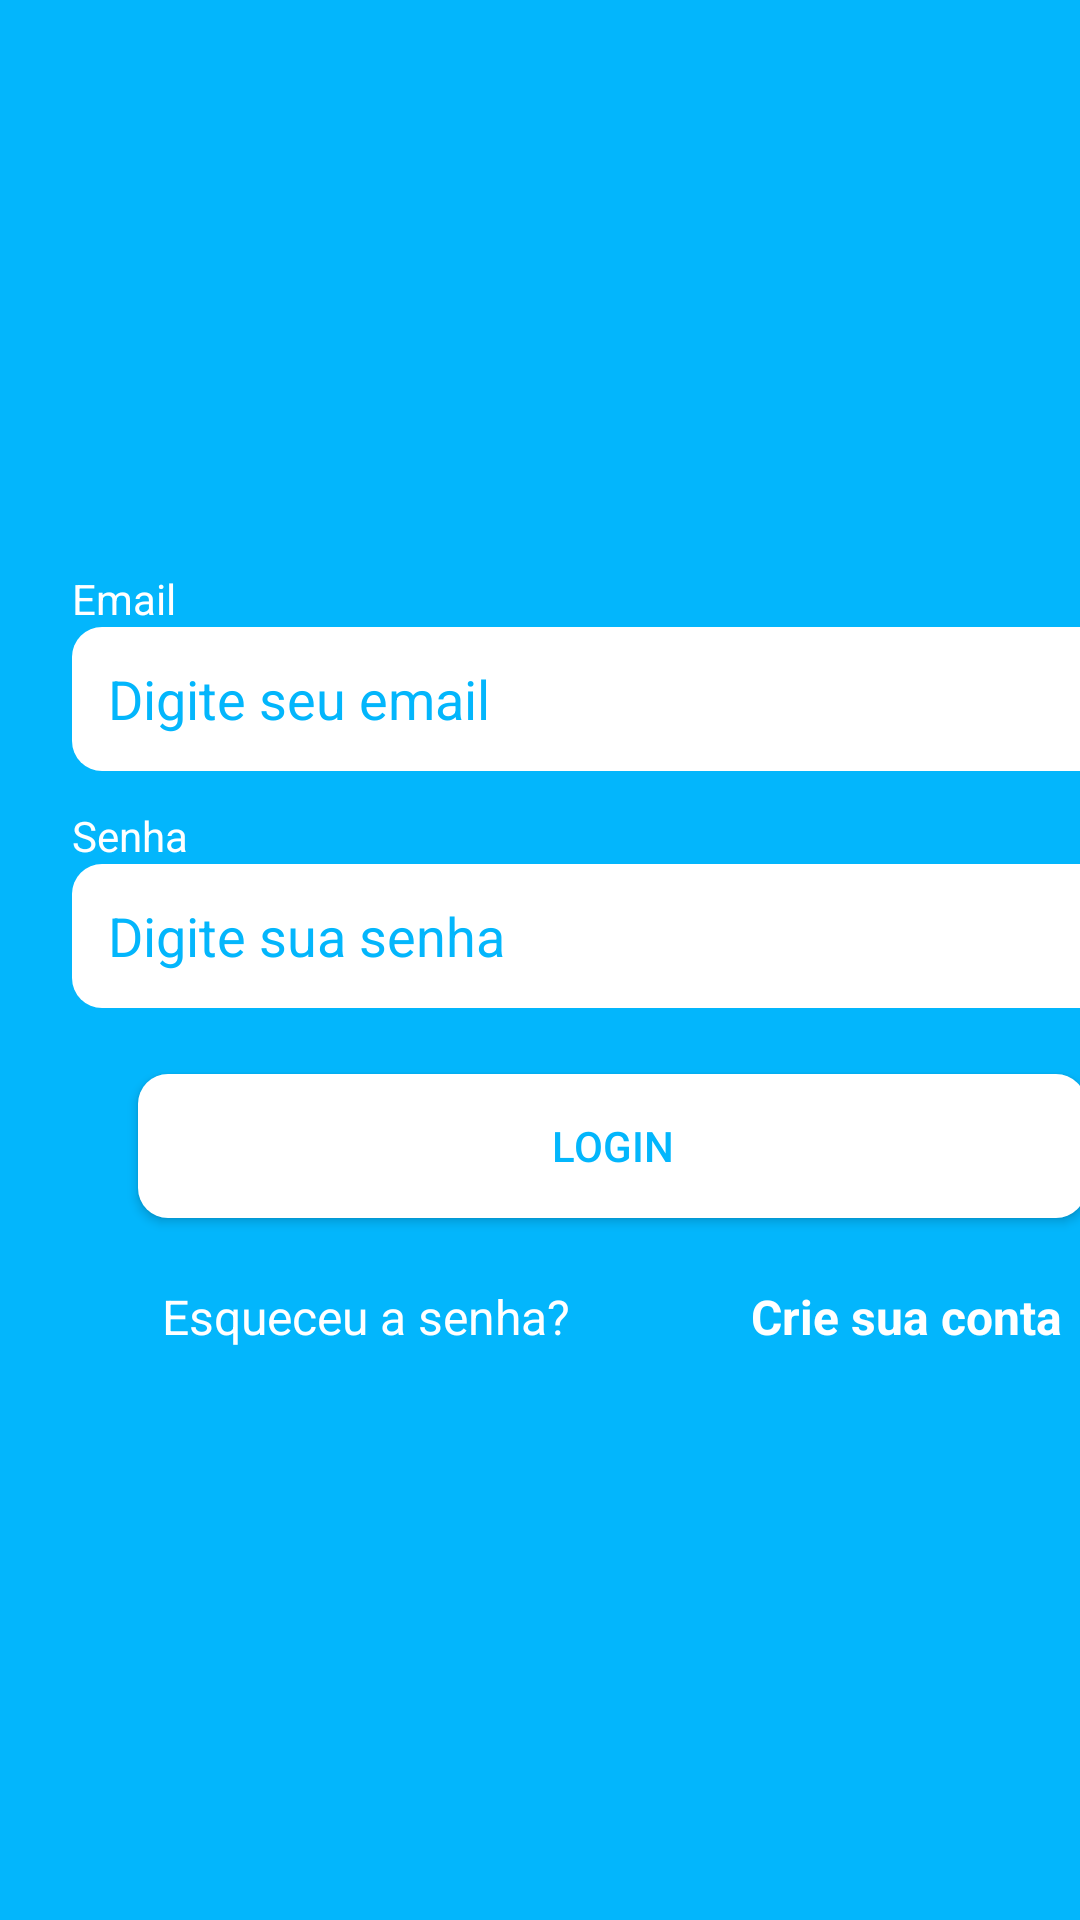

The Android layout XML behind this screen, and the referenced resources:
<!-- AndroidManifest.xml: application theme Theme.CRUDTASKAPP -->
<!-- res/layout/fragment_login.xml -->
<?xml version="1.0" encoding="utf-8"?>
<ScrollView xmlns:android="http://schemas.android.com/apk/res/android"
    xmlns:app="http://schemas.android.com/apk/res-auto"
    xmlns:tools="http://schemas.android.com/tools"
    android:layout_width="match_parent"
    android:fillViewport="true"
    android:layout_height="match_parent"
    tools:context=".ui.auth.LoginFragment">

    <LinearLayout
        android:id="@+id/linearLayout"
        android:layout_width="match_parent"
        android:layout_height="wrap_content"
        android:orientation="vertical"
        android:gravity="center_vertical"
        android:layout_marginHorizontal="24dp"
        app:layout_constraintBottom_toBottomOf="parent"
        app:layout_constraintEnd_toEndOf="parent"
        app:layout_constraintStart_toStartOf="parent"
        app:layout_constraintTop_toTopOf="parent" >

        <TextView
            android:layout_width="wrap_content"
            android:layout_height="wrap_content"
            android:text="@string/text_email_login"
            android:textColor="@color/white"/>
        
        <EditText
            android:id="@+id/edit_email"
            android:layout_width="match_parent"
            android:layout_height="48dp"
            android:paddingStart="12dp"
            android:inputType="textEmailAddress"

            android:textColorHint="@color/app_default"
            android:hint="@string/hint_email_login"
            android:background="@drawable/bg_edit_text"
            android:textColor="@color/app_default"/>
        <TextView
            android:layout_width="wrap_content"
            android:layout_height="wrap_content"
            android:layout_marginTop="12dp"
            android:text="@string/text_login_password"
            android:textColor="@color/white"/>

        <EditText
            android:id="@+id/edit_password"
            android:layout_width="match_parent"
            android:layout_height="48dp"
            android:paddingStart="12dp"
            android:inputType="textPassword"
            android:textColorHint="@color/app_default"
            android:background="@drawable/bg_edit_text"
            android:hint="@string/hint_login_password"
            android:textColor="@color/app_default"/>

        <Button
            android:id="@+id/btn_login"
            android:layout_width="match_parent"
            android:layout_height="48dp"
            android:text="@string/text_button_login"
            android:layout_marginTop="22dp"
            android:textColor="@color/app_default"
            android:background="@drawable/bg_edit_text"
            android:layout_marginHorizontal="22dp"
            app:backgroundTint="@null"
            android:textAllCaps="true"/>

        <LinearLayout
            android:layout_width="match_parent"
            android:layout_height="wrap_content"
            android:layout_marginTop="22dp"
            android:orientation="horizontal">

            <TextView
                android:id="@+id/text_esqueceu"
                android:layout_width="wrap_content"
                android:layout_height="wrap_content"
                android:layout_weight="1"
                android:textSize="16sp"
                android:gravity="center"
                android:text="@string/text_esqueceu_a_senha"
                android:textColor="@color/white"/>
            <TextView
                android:id="@+id/text_create"
                android:layout_width="wrap_content"
                android:layout_height="wrap_content"
                android:layout_weight="1"
                android:textSize="16sp"
                android:textStyle="bold"
                android:gravity="center"
                android:text="@string/text_create_account"
                android:textColor="@color/white"/>

        </LinearLayout>

        <ProgressBar
            android:id="@+id/progressBar"
            style="?android:attr/progressBarStyle"
            android:layout_width="match_parent"
            android:layout_marginTop="20dp"
            android:visibility="gone"
            tools:visibility="visible"
            android:layout_height="wrap_content"
            android:indeterminateTint="@color/white"/>
    </LinearLayout>


</ScrollView>
<!-- resources referenced by this layout -->
<resources>
  <color name="app_default">#03b6fc</color>
  <color name="white">#FFFFFFFF</color>
  <!-- drawable bg_edit_text (drawable) -->
  <?xml version="1.0" encoding="utf-8"?>
  <shape
      android:shape="rectangle"
      xmlns:android="http://schemas.android.com/apk/res/android">
  
      <corners android:radius="10dp"/>
      <solid android:color="@color/white"/>
  
  </shape>
  <string name="hint_email_login">Digite seu email</string>
  <string name="hint_login_password">Digite sua senha</string>
  <string name="text_button_login">Login</string>
  <string name="text_create_account">Crie sua conta</string>
  <string name="text_email_login">Email</string>
  <string name="text_esqueceu_a_senha">Esqueceu a senha?</string>
  <string name="text_login_password">Senha</string>
  <style name="Theme.CRUDTASKAPP" parent="Base.Theme.CRUDTASKAPP" />
  
  
      //bottomSheet Style
  <style name="Base.Theme.CRUDTASKAPP" parent="Theme.Material3.DayNight.NoActionBar">
          
          
          <item name="colorPrimary">@color/app_default</item>
          <item name="android:windowBackground">@color/app_default</item>
      </style>
</resources>
